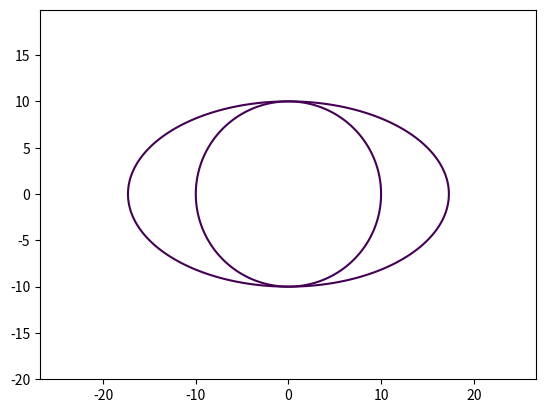

Write the Python code that produced this figure.
import matplotlib.pyplot as plt
import numpy as np

def circle_ellipse(radius=10, label='circle & ellipse'):
  x = np.arange(-2*radius, 2*radius, 0.1)
  y = np.arange(-2*radius, 2*radius, 0.1)

  X, Y = np.meshgrid(x, y)
  
  fxy = X**2 + Y**2 - radius**2
  fxy0 = X**2/3 + Y**2 - radius**2
  
  plt.contour(X, Y, fxy, levels=[0])
  plt.contour(X, Y, fxy0, levels=[0])
  plt.axis('equal')
  plt.show()

circle_ellipse()